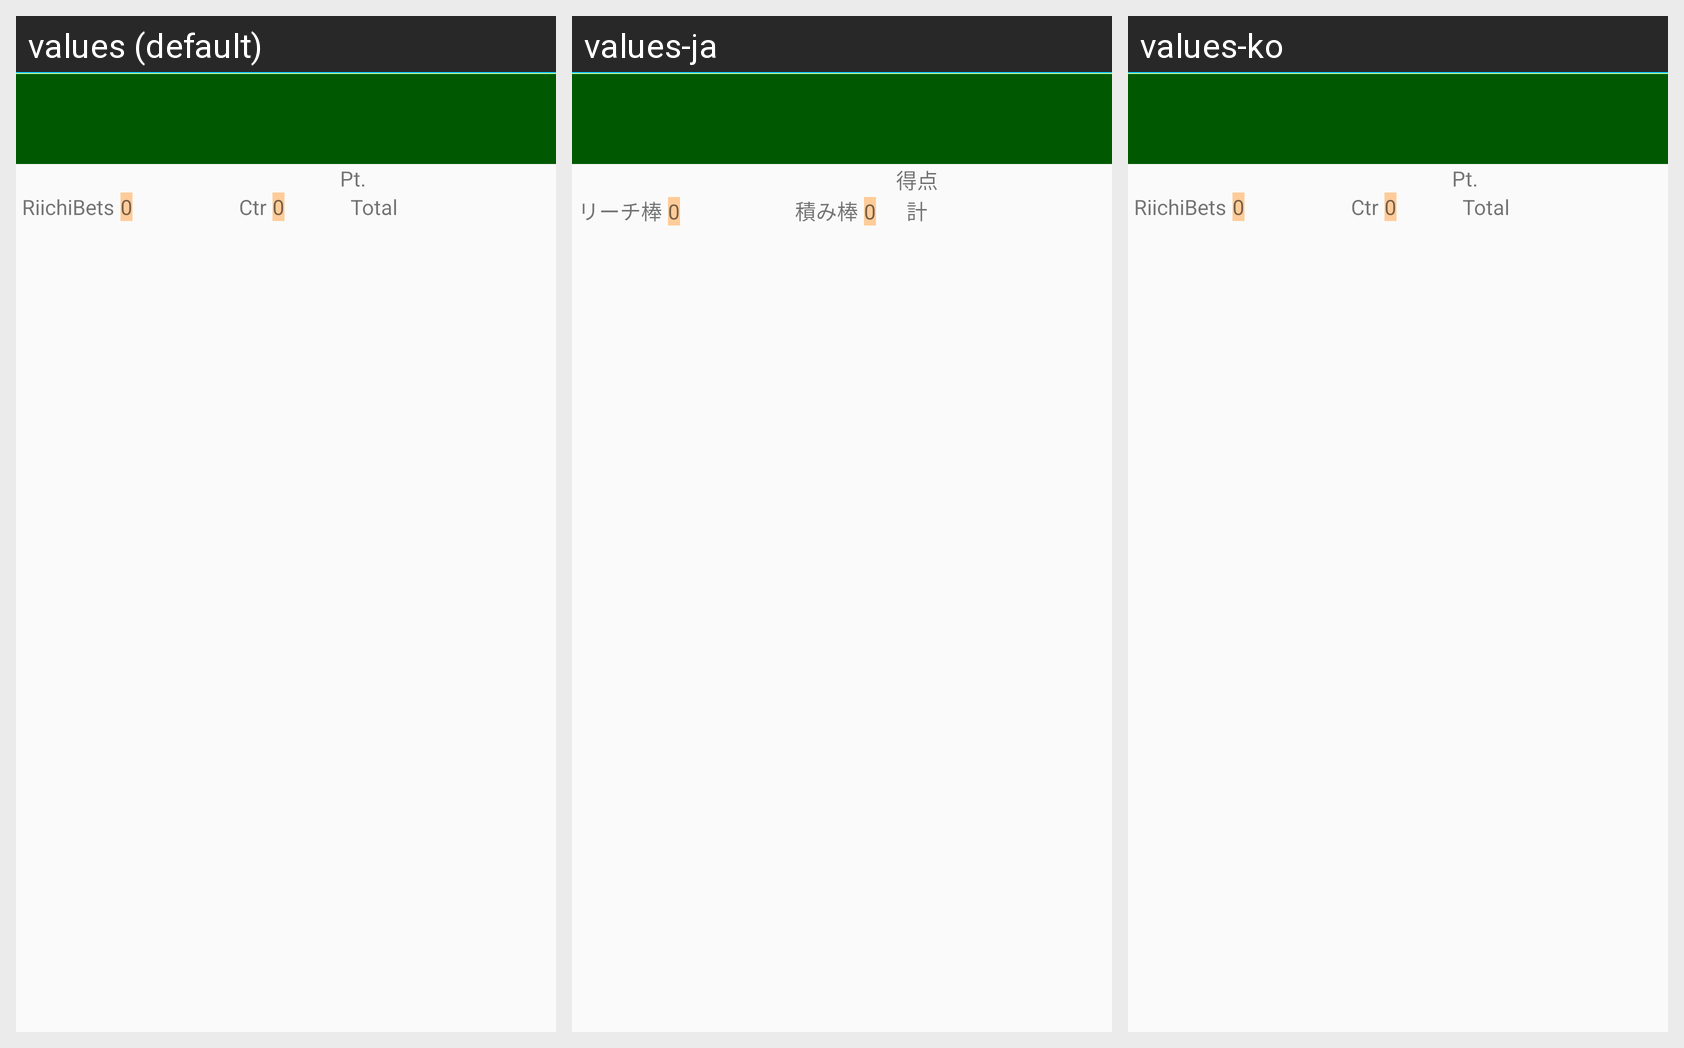

The Android screen above is rendered under several locales of the same app. Produce the string resources it draws, with the default and per-locale values.
Android screen res/layout/compdlgplayer_theme.xml rendered under 3 locales, left to right: values (default), values-ja, values-ko. Device: Nexus 5 (rendered at 1080×1920; each locale shown at half size, 540×960, under a caption strip naming it); theme AppTheme.NoActionBar.
Strings drawn on this screen, with the default value and each locale's value (text and hints the layout hard-codes, and strings that could not be matched under every locale, appear in the picture but are not listed):

Label_PointAmmountPt
  values: Pt.
  values-ja: 得点
  values-ko: Pt.  [not translated; the default value is used]

Label_PointReach
  values: RiichiBets
  values-ja: リーチ棒
  values-ko: RiichiBets  [not translated; the default value is used]

Label_PointContinued
  values: Ctr
  values-ja: 積み棒
  values-ko: Ctr  [not translated; the default value is used]

Label_StickAmmount
  values: Total
  values-ja: 計
  values-ko: Total  [not translated; the default value is used]
